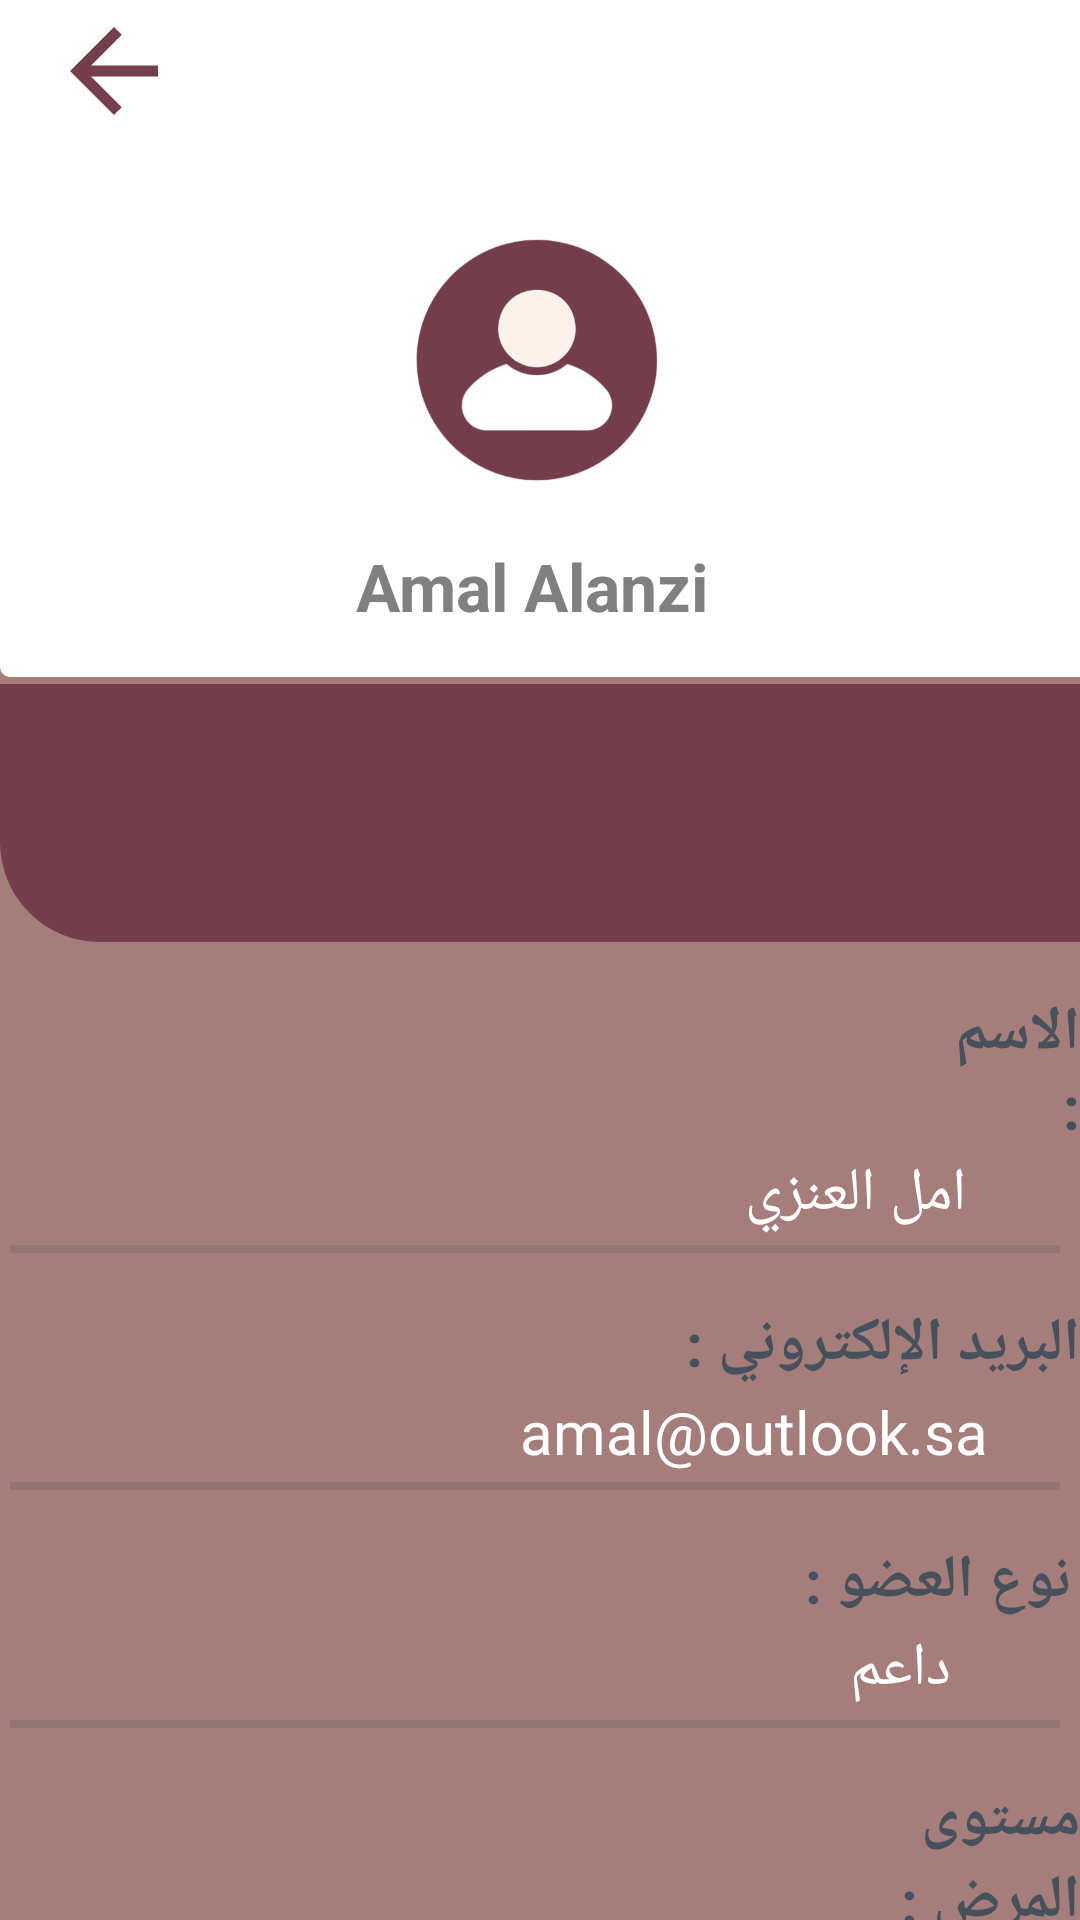

Layout XML and referenced resources for this Android screen:
<!-- AndroidManifest.xml: application theme Theme.Ettaki -->
<!-- res/layout/activity_profile.xml -->
<?xml version="1.0" encoding="utf-8"?>
<androidx.constraintlayout.widget.ConstraintLayout xmlns:android="http://schemas.android.com/apk/res/android"
    xmlns:app="http://schemas.android.com/apk/res-auto"
    xmlns:tools="http://schemas.android.com/tools"
    android:layout_width="match_parent"
    android:layout_height="match_parent"

    tools:context=".profile">




    <LinearLayout
        android:orientation="vertical"
        android:layout_width="match_parent"
        android:layout_height="match_parent"
        >


        <ImageView
            android:id="@+id/back"
            android:layout_width="46dp"
            android:layout_height="44dp"
            android:layout_marginLeft="15sp"
            android:layout_marginTop="5px"
            android:src="@drawable/ic_baseline_arrow_back_24" />

        <LinearLayout
        android:orientation="vertical"
        android:layout_width="match_parent"
        android:layout_height="match_parent"
        android:background="#A57D7B">


            <LinearLayout
                android:layout_width="match_parent"
                android:layout_height="180dp"
                android:background="@drawable/profileemage"
                android:gravity="center"
                android:orientation="vertical">


                <ImageView
                    android:layout_width="350px"
                    android:layout_height="350px"
                    android:layout_marginTop="5px"
                    android:layout_marginBottom="3px"
                    android:src="@drawable/profile2" />

                <TextView
                    android:id="@+id/name"
                    android:layout_width="wrap_content"
                    android:layout_height="wrap_content"
                    android:text="Amal Alanzi "
                    android:textColor="#808080"
                    android:textSize="22sp"
                    android:textStyle="bold" />


            </LinearLayout>

            <LinearLayout
                android:layout_width="match_parent"
                android:layout_height="86dp"
                android:layout_marginTop="7px"
                android:background="@drawable/profileemage2">

            </LinearLayout>

        <LinearLayout
            android:layout_width="match_parent"
            android:layout_height="wrap_content"
            android:layout_marginLeft="10px"
            android:orientation="vertical"
            android:paddingTop="50px">

            <LinearLayout
                android:orientation="vertical"
                android:layout_width="wrap_content"
                android:layout_height="wrap_content">
                <TextView
                    android:orientation="vertical"
                    android:layout_width="wrap_content"
                    android:layout_height="wrap_content"
                    android:textColor="#46515C"
                    android:layout_marginLeft="310sp"
                    android:textSize="20sp"
                    android:textStyle="bold"
                    android:text="الاسم : "/>

                <TextView
                    android:id="@+id/fullName"
                    android:layout_width="wrap_content"
                    android:layout_height="wrap_content"
                    android:textColor="#FFFFFFFF"
                    android:textSize="20sp"
                    android:layout_marginLeft="240sp"
                    android:layout_marginTop="2sp"
                    android:textStyle="normal"
                    android:text="امل العنزي "/>

            </LinearLayout>
            <View
                android:layout_width="match_parent"
                android:layout_height="8px"
                android:layout_marginTop="10px"
                android:layout_marginRight="20px"
                android:layout_marginBottom="10px"

                android:background="#25394949"/>
            <LinearLayout
                android:orientation="vertical"
                android:layout_width="wrap_content"
                android:layout_height="wrap_content">
                <TextView
                    android:orientation="vertical"
                    android:layout_width="wrap_content"
                    android:layout_height="wrap_content"
                    android:layout_marginTop="40px"
                    android:layout_marginLeft="225sp"
                    android:textColor="#46515C"
                    android:textSize="20sp"
                    android:textStyle="bold"
                    android:text="البريد الإلكتروني : "/>

                <TextView
                    android:id="@+id/userEmail"
                    android:layout_width="wrap_content"
                    android:layout_height="wrap_content"
                    android:textColor="#FFFFFFFF"
                    android:textSize="20sp"
                    android:layout_marginLeft="170sp"
                    android:layout_marginTop="2sp"
                    android:textStyle="normal"
                    android:text="amal@outlook.sa"/>

            </LinearLayout>
            <View
                android:layout_width="match_parent"
                android:layout_height="8px"
                android:layout_marginTop="10px"
                android:layout_marginRight="20px"
                android:layout_marginBottom="10px"
                android:background="#25394949"/>

            <LinearLayout
                android:orientation="vertical"
                android:layout_width="wrap_content"
                android:layout_height="wrap_content">
                <TextView
                    android:orientation="vertical"
                    android:layout_width="wrap_content"
                    android:layout_height="wrap_content"
                    android:layout_marginTop="40px"
                    android:layout_marginLeft="260sp"
                    android:textColor="#46515C"
                    android:textSize="20sp"
                    android:textStyle="bold"
                    android:text="نوع العضو : "/>

                <TextView
                    android:id="@+id/UserType"
                    android:layout_width="wrap_content"
                    android:layout_height="wrap_content"
                    android:textColor="#FFFFFFFF"
                    android:textSize="20sp"
                    android:layout_marginLeft="280sp"
                    android:layout_marginTop="2sp"
                    android:textStyle="normal"
                    android:text="داعم"/>

            </LinearLayout>
            <View
                android:layout_width="match_parent"
                android:layout_height="8px"
                android:layout_marginTop="10px"
                android:layout_marginRight="20px"
                android:layout_marginBottom="10px"
                android:background="#25394949"/>

            <LinearLayout
                android:orientation="vertical"
                android:layout_width="wrap_content"
                android:layout_height="wrap_content">
                <TextView
                    android:orientation="vertical"
                    android:layout_width="wrap_content"
                    android:layout_height="wrap_content"
                    android:layout_marginTop="40px"
                    android:layout_marginLeft="240sp"
                    android:textColor="#46515C"
                    android:textSize="20sp"
                    android:textStyle="bold"
                    android:text="مستوى المرض :"/>

                <TextView
                    android:layout_width="wrap_content"
                    android:layout_height="wrap_content"
                    android:textColor="#FFFFFFFF"
                    android:textSize="20sp"
                    android:layout_marginLeft="280sp"
                    android:layout_marginTop="2sp"
                    android:textStyle="normal"
                    android:text="داعم"/>

            </LinearLayout>
            <View
                android:layout_width="match_parent"
                android:layout_height="8px"
                android:layout_marginTop="10px"
                android:layout_marginRight="20px"
                android:layout_marginBottom="10px"
                android:background="#25394949"/>

            <LinearLayout
                android:orientation="horizontal"
                android:layout_width="wrap_content"
                android:layout_height="wrap_content">
                <TextView
                    android:id="@+id/logout"
                    android:orientation="vertical"
                    android:layout_width="wrap_content"
                    android:layout_height="wrap_content"
                    android:layout_marginTop="65px"
                    android:layout_marginLeft="220sp"
                    android:textColor="#46515C"
                    android:textSize="20sp"
                    android:textStyle="bold"
                    android:text="تسجيل خروج "/>


                <ImageView
                    android:layout_width="40dp"
                    android:layout_height="40dp"
                    android:layout_marginTop="50px"
                    android:layout_marginLeft="1sp"
                    android:src="@drawable/ic_baseline_exit_to_app_24" />


            </LinearLayout>


        </LinearLayout>

    </LinearLayout>


    </LinearLayout>





















































    









</androidx.constraintlayout.widget.ConstraintLayout>
<!-- res/layout/activity_menu2.xml (included above) -->
<?xml version="1.0" encoding="utf-8"?>
<androidx.drawerlayout.widget.DrawerLayout xmlns:android="http://schemas.android.com/apk/res/android"
    xmlns:app="http://schemas.android.com/apk/res-auto"
    xmlns:tools="http://schemas.android.com/tools"
    android:layout_width="match_parent"
    android:layout_height="match_parent"
    android:id ="@+id/drawerLayout"
    tools:context=".aboutUs">



    <androidx.constraintlayout.widget.ConstraintLayout
        android:layout_width="match_parent"
        android:layout_height="match_parent">

    <LinearLayout
        android:id="@+id/layoutToolBar"
        android:layout_width="match_parent"
        android:layout_height="?actionBarSize"
        android:background="@color/colorTextPrimary"
        android:gravity="center_vertical"
        android:orientation="horizontal"
        android:paddingStart="15dp"
        android:paddingEnd="15dp"
        app:layout_constraintTop_toTopOf="parent">

    <ImageView
        android:id="@+id/imageMenu"
        android:layout_width="30dp"
        android:layout_height="30dp"
        android:contentDescription="@string/app_name"
        android:src="@drawable/ic_menu"
        app:tint="#FAF2EB" />




        <TextView
            android:id="@+id/textTitleMenu"
            android:layout_width="match_parent"
            android:layout_height="wrap_content"
            android:gravity="center"
            android:layout_marginRight="30dp"
            android:text="@string/app_name"
            android:textColor="#FAF2EB"
            android:textSize="25sp"
            android:textStyle="bold"


            />


    </LinearLayout>


        <LinearLayout
            android:id="@+id/Bar"
            android:layout_width="216dp"
            android:layout_height="235dp"
            android:layout_margin="5dp"
            android:gravity="center_vertical"
            android:orientation="horizontal"
            app:layout_constraintBottom_toBottomOf="parent"
            app:layout_constraintEnd_toEndOf="parent"
            app:layout_constraintHorizontal_bias="1.0"
            app:layout_constraintStart_toStartOf="parent"
            app:layout_constraintTop_toTopOf="parent"
            app:layout_constraintVertical_bias="0.112">


        </LinearLayout>


    </androidx.constraintlayout.widget.ConstraintLayout>




    <com.google.android.material.navigation.NavigationView
        android:id="@+id/navigationView"
        android:layout_width="wrap_content"
        android:layout_height="match_parent"
        app:headerLayout="@layout/layout_navigation_header2"
        app:menu="@menu/navigation_menu2"
        android:layout_gravity="start"
        />






</androidx.drawerlayout.widget.DrawerLayout>
<!-- res/layout/layout_navigation_header2.xml (included above) -->
<?xml version="1.0" encoding="utf-8"?>
<LinearLayout xmlns:android="http://schemas.android.com/apk/res/android"
    xmlns:tools="http://schemas.android.com/tools"
    android:layout_width="match_parent"
    android:layout_height="wrap_content"
    xmlns:app="http://schemas.android.com/apk/res-auto"
    android:padding="20dp">

    <com.makeramen.roundedimageview.RoundedImageView
        android:id="@+id/imageProfile"
        android:layout_width="91dp"
        android:layout_height="86dp"
        android:layout_marginTop="16dp"
        android:src="@drawable/profile"
        app:layout_constraintTop_toTopOf="parent"
        app:riv_oval="true"
        tools:layout_editor_absoluteX="-8dp"
        tools:ignore="MissingConstraints" />
    <View
        android:id="@+id/viewSupporter"
        android:layout_width="1dp"
        android:layout_height="1dp"
        app:layout_constraintBottom_toBottomOf="@id/imageProfile"
        app:layout_constraintEnd_toEndOf="@id/imageProfile"
        app:layout_constraintStart_toStartOf="@id/imageProfile"
        app:layout_constraintTop_toTopOf="@id/imageProfile"/>

    <TextView
        android:layout_width="wrap_content"
        android:layout_height="wrap_content"

        android:layout_marginTop="40dp"
        android:text="Amal Alanzi "
        android:textColor="@color/purple_500"

        android:textSize="18sp"
        android:textStyle="bold"
        app:layout_constraintStart_toStartOf="parent"
        app:layout_constraintTop_toTopOf="parent" />


</LinearLayout>
<!-- resources referenced by this layout -->
<resources>
  <color name="colorPrimaryDark">#46515C</color>
  <color name="colorTextPrimary">#743e4d</color>
  <color name="purple_500">#743E4D</color>
  <!-- drawable ic_baseline_arrow_back_24 (drawable) -->
  <vector android:height="24dp" android:tint="#743E4D"
      android:viewportHeight="24" android:viewportWidth="24"
      android:width="24dp" xmlns:android="http://schemas.android.com/apk/res/android">
      <path android:fillColor="@android:color/white" android:pathData="M20,11H7.83l5.59,-5.59L12,4l-8,8 8,8 1.41,-1.41L7.83,13H20v-2z"/>
  </vector>
  <!-- drawable ic_baseline_exit_to_app_24 (drawable) -->
  <vector android:height="24dp" android:tint="#743E4D"
      android:viewportHeight="24" android:viewportWidth="24"
      android:width="24dp" xmlns:android="http://schemas.android.com/apk/res/android">
      <path android:fillColor="@android:color/white" android:pathData="M10.09,15.59L11.5,17l5,-5 -5,-5 -1.41,1.41L12.67,11H3v2h9.67l-2.58,2.59zM19,3H5c-1.11,0 -2,0.9 -2,2v4h2V5h14v14H5v-4H3v4c0,1.1 0.89,2 2,2h14c1.1,0 2,-0.9 2,-2V5c0,-1.1 -0.9,-2 -2,-2z"/>
  </vector>
  <!-- drawable profile: png bitmap (drawable, 24984 bytes) -->
  <!-- drawable profile2: png bitmap (drawable, 37243 bytes) -->
  <!-- drawable profileemage (drawable) -->
  <?xml version="1.0" encoding="utf-8"?>
  <shape xmlns:android="http://schemas.android.com/apk/res/android">
      <solid android:color="#ffffff"/>
      <stroke android:width="0dp"/>
      <corners android:bottomLeftRadius="10px"/>
  
  </shape>
  <!-- drawable profileemage2 (drawable) -->
  <?xml version="1.0" encoding="utf-8"?>
  <shape xmlns:android="http://schemas.android.com/apk/res/android">
      <solid android:color="#743E4D"/>
      <stroke android:width="0dp"/>
      <corners android:bottomLeftRadius="100px"/>
  
  </shape>
  <string name="app_name">إتكئ</string>
  <style name="Theme.Ettaki" parent="Theme.MaterialComponents.Light.NoActionBar">
          
          <item name="colorPrimary">@color/purple_500</item>
          <item name="colorPrimaryVariant">@color/purple_700</item>
          <item name="colorOnPrimary">@color/white</item>
          
          <item name="colorSecondary">@color/teal_200</item>
          <item name="colorSecondaryVariant">@color/teal_700</item>
          <item name="colorOnSecondary">@color/black</item>
          
          <item name="android:statusBarColor" tools:targetApi="l">?attr/colorPrimaryVariant</item>
          
      </style>
  <color name="purple_700">#743E4D</color>
  <color name="white">#FFFFFF</color>
  <color name="teal_200">#FF03DAC5</color>
  <color name="teal_700">#25394949</color>
  <color name="black">#FF000000</color>
</resources>
